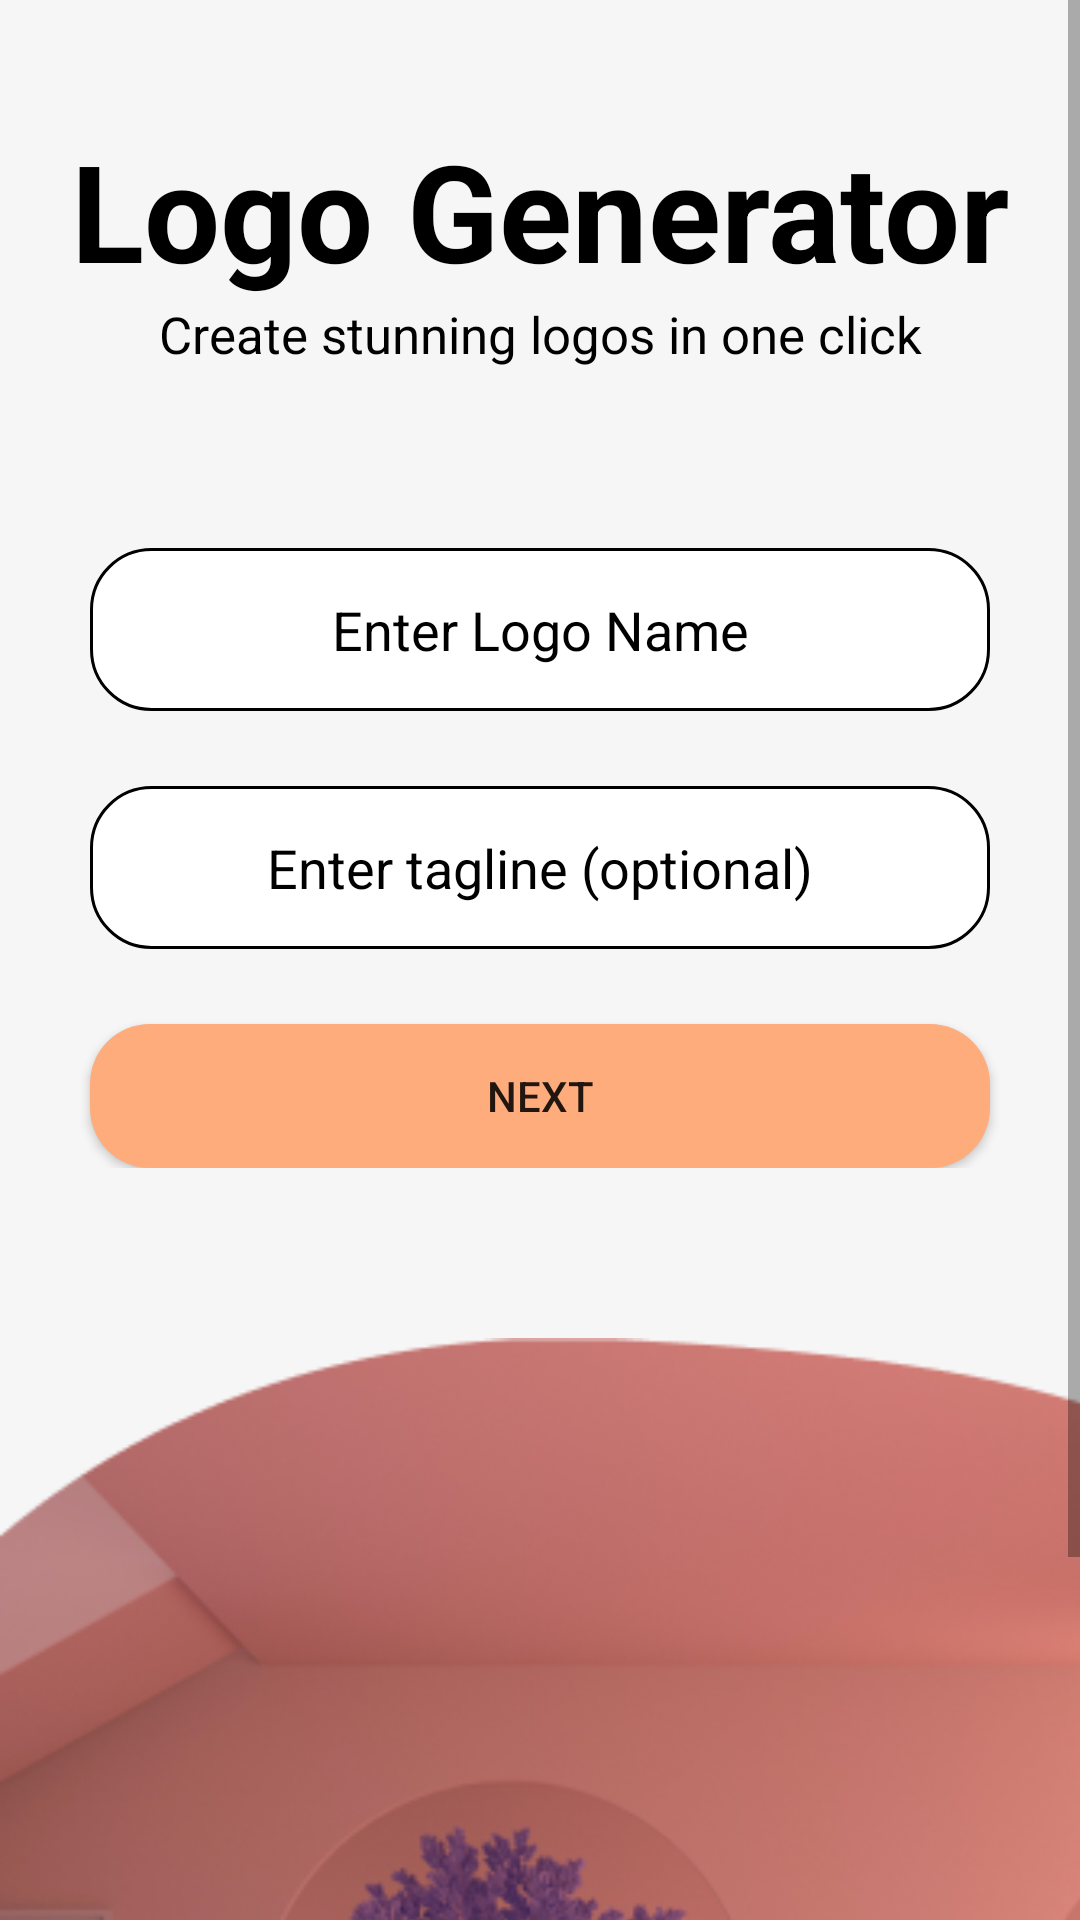

Produce the Android XML layout that renders to this screen, including the resource entries it uses.
<!-- AndroidManifest.xml: application theme Theme.Project_SEC -->
<!-- res/layout/activity_auto_logo.xml -->
<?xml version="1.0" encoding="utf-8"?>
<RelativeLayout xmlns:android="http://schemas.android.com/apk/res/android"
    xmlns:app="http://schemas.android.com/apk/res-auto"
    xmlns:tools="http://schemas.android.com/tools"
    android:layout_width="match_parent"
    android:layout_height="match_parent"
    tools:context=".AutoLogoActivity">

    <RelativeLayout
        android:layout_width="match_parent"
        android:layout_height="match_parent"
        tools:context=".Activity2">

        <LinearLayout
            android:layout_width="match_parent"
            android:layout_height="match_parent"
            android:background="#F6F6F6"
            android:orientation="vertical">

        </LinearLayout>

        <ScrollView
            android:layout_width="match_parent"
            android:layout_height="match_parent">

            <LinearLayout
                android:layout_width="match_parent"
                android:layout_height="wrap_content"
                android:orientation="vertical">

                <LinearLayout
                    android:layout_width="match_parent"
                    android:layout_height="match_parent"
                    android:gravity="center"
                    android:orientation="vertical">

                    <TextView
                        android:id="@+id/textView"
                        android:layout_width="match_parent"
                        android:layout_height="wrap_content"
                        android:layout_marginTop="40dp"
                        android:gravity="center"
                        android:text="Logo Generator"
                        android:textColor="#000000"
                        android:textSize="45sp"
                        android:textStyle="bold" />

                    <TextView
                        android:id="@+id/textView2"
                        android:layout_width="match_parent"
                        android:layout_height="wrap_content"
                        android:gravity="center"
                        android:text="Create stunning logos in one click"
                        android:textColor="#000000"
                        android:textSize="17sp" />

                    <EditText
                        android:id="@+id/editTextTextPersonName2"
                        android:layout_width="300dp"
                        android:layout_height="wrap_content"
                        android:layout_marginTop="60dp"
                        android:background="@drawable/border_black"
                        android:ems="10"
                        android:gravity="center"
                        android:hint="Enter Logo Name"
                        android:inputType="textPersonName"
                        android:padding="15dp"
                        android:paddingLeft="10dp"
                        android:textColor="#808080"
                        android:textColorHint="#000000" />

                    <EditText
                        android:id="@+id/editTextTextPersonName3"
                        android:layout_width="300dp"
                        android:layout_height="wrap_content"
                        android:layout_marginTop="25dp"
                        android:background="@drawable/border_black"
                        android:ems="10"
                        android:gravity="center"
                        android:hint="Enter tagline (optional)"
                        android:inputType="textPersonName"
                        android:padding="15dp"
                        android:paddingLeft="10dp"
                        android:textColor="#808080"
                        android:textColorHint="#000000" />

                    <Button
                        android:id="@+id/button30"
                        android:layout_width="300dp"
                        android:layout_height="wrap_content"
                        android:layout_marginTop="25dp"
                        android:background="@drawable/button1"
                        android:text="Next"
                        app:backgroundTint="@color/button1color" />

                </LinearLayout>

                <ImageView
                    android:id="@+id/imageView"
                    android:layout_width="420dp"
                    android:layout_height="400dp"
                    app:srcCompat="@drawable/borderimg" />
            </LinearLayout>
        </ScrollView>

    </RelativeLayout>
</RelativeLayout>
<!-- resources referenced by this layout -->
<resources>
  <color name="button1color">#FFAC7D</color>
  <!-- drawable border_black (drawable) -->
  <?xml version="1.0" encoding="utf-8"?>
  <shape xmlns:android="http://schemas.android.com/apk/res/android">
      <solid android:color="@color/white" />
      <stroke android:width="1dp" android:color="@color/black" />
      <corners android:radius="20dp" />
  
  </shape>
  <!-- drawable borderimg: png bitmap (drawable, 87120 bytes) -->
  <!-- drawable button1 (drawable) -->
  <?xml version="1.0" encoding="utf-8"?>
  <shape xmlns:android="http://schemas.android.com/apk/res/android">
      <solid android:color="@color/button1color" />
      <stroke android:color="@color/white" />
      <corners android:radius="20dp" />
  
  </shape>
  <style name="Theme.Project_SEC" parent="Theme.MaterialComponents.DayNight.DarkActionBar">
          
          <item name="colorPrimary">@color/purple_500</item>
          <item name="colorPrimaryVariant">@color/purple_700</item>
          <item name="colorOnPrimary">@color/white</item>
          
          <item name="colorSecondary">@color/teal_200</item>
          <item name="colorSecondaryVariant">@color/teal_700</item>
          <item name="colorOnSecondary">@color/black</item>
          
          <item name="android:statusBarColor" tools:targetApi="l">?attr/colorPrimaryVariant</item>
          
      </style>
  <color name="white">#FFFFFFFF</color>
  <color name="black">#FF000000</color>
  <color name="purple_500">#FF6200EE</color>
  <color name="purple_700">#FF3700B3</color>
  <color name="teal_200">#FF03DAC5</color>
  <color name="teal_700">#FF018786</color>
</resources>
